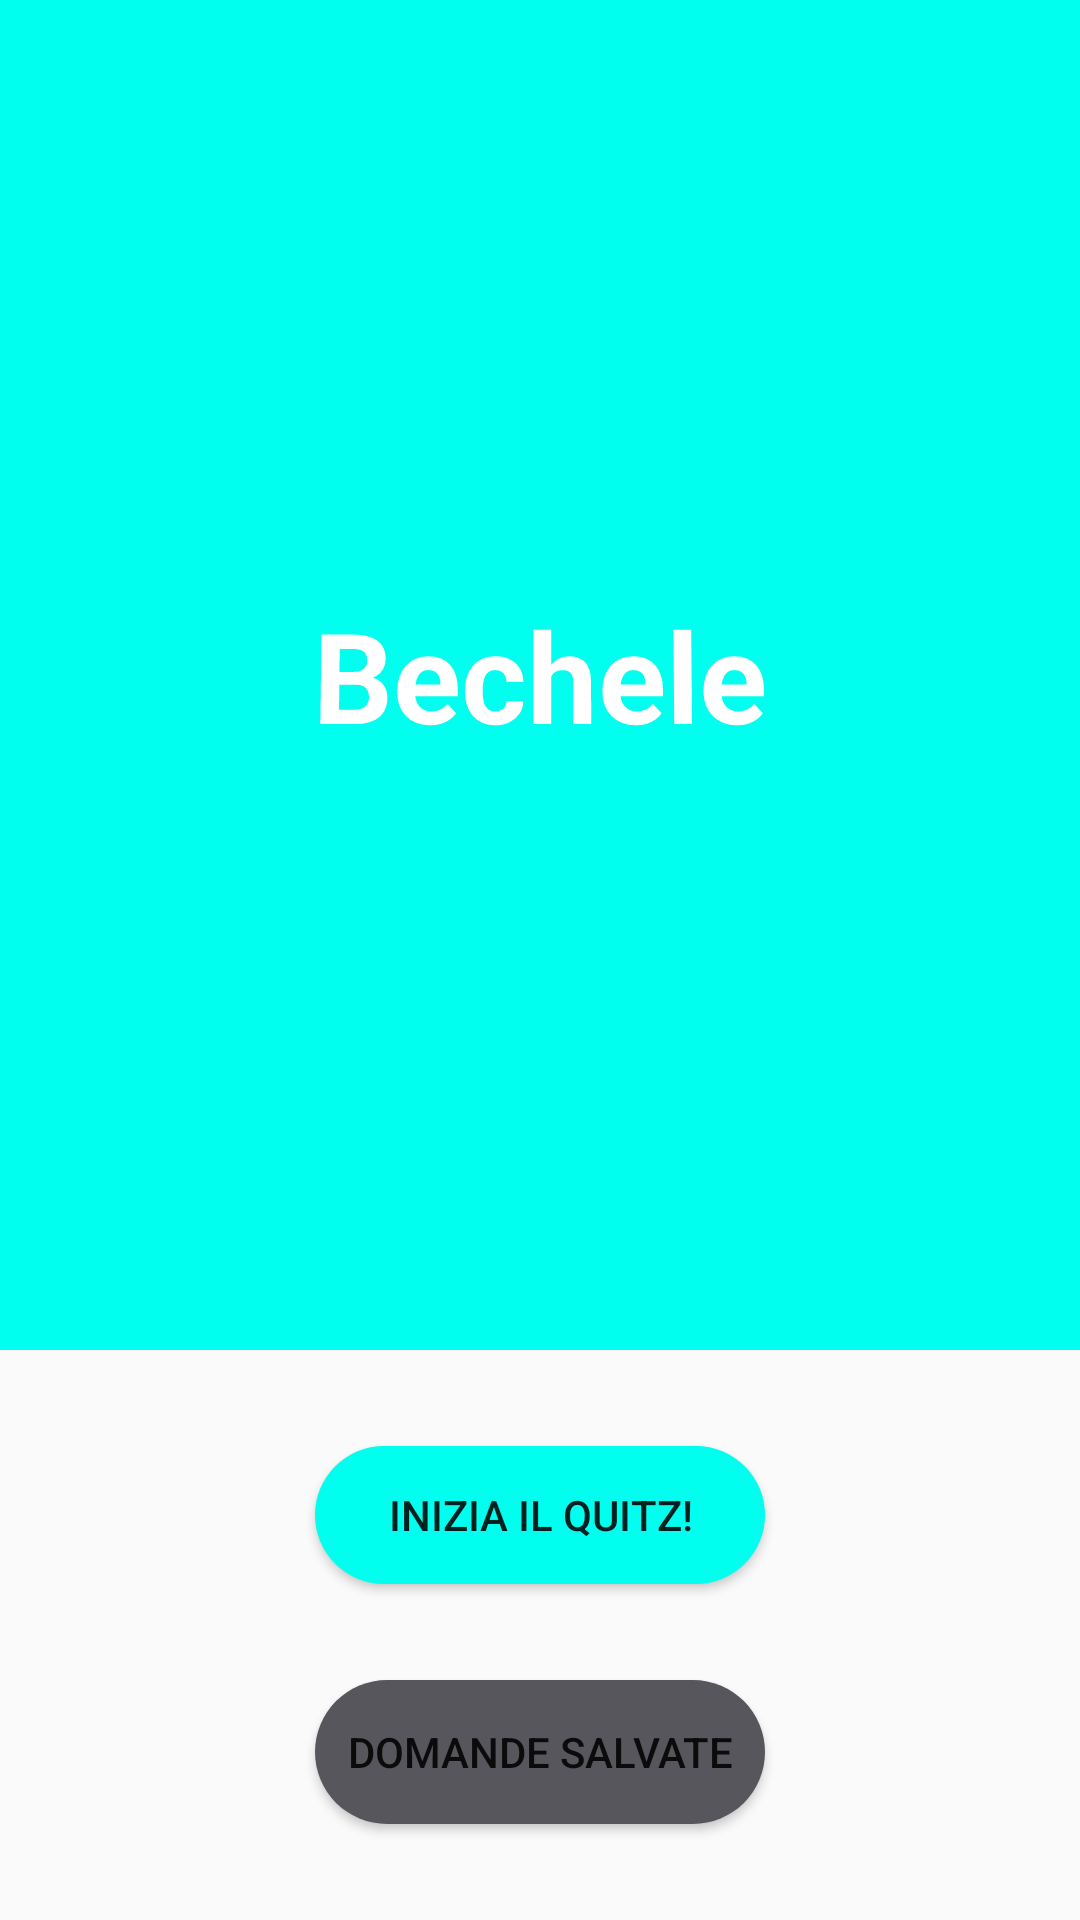

Produce the Android XML layout that renders to this screen, including the resource entries it uses.
<!-- AndroidManifest.xml: application theme Theme.AppCompat.Light.NoActionBar -->
<!-- res/layout/activity_main.xml -->
<?xml version="1.0" encoding="utf-8"?>
<androidx.constraintlayout.widget.ConstraintLayout xmlns:android="http://schemas.android.com/apk/res/android"
    xmlns:app="http://schemas.android.com/apk/res-auto"
    xmlns:tools="http://schemas.android.com/tools"
    android:layout_width="match_parent"
    android:layout_height="match_parent"
    tools:context=".activities.MainActivity">

    <FrameLayout
        android:layout_width="0dp"
        android:layout_height="0dp"
        android:layout_marginBottom="32dp"
        android:background="@color/colorPrimary"
        app:layout_constraintBottom_toTopOf="@+id/button_startQuitz"
        app:layout_constraintEnd_toEndOf="parent"
        app:layout_constraintStart_toStartOf="parent"
        app:layout_constraintTop_toTopOf="parent">

        <TextView
            android:id="@+id/textView"
            android:layout_width="wrap_content"
            android:layout_height="wrap_content"
            android:rotationX="2"
            android:text="@string/app_name"
            android:textColor="@color/white"
            android:textStyle="bold"
            android:textSize="42sp"
            android:layout_gravity="center"
            />

    </FrameLayout>

    <Button
        android:id="@+id/button_startQuitz"
        android:layout_width="150dp"
        android:layout_height="46dp"
        android:layout_marginBottom="32dp"
        android:background="@drawable/button_rounded"
        android:text="@string/start_quitz"
        app:layout_constraintBottom_toTopOf="@+id/button_bookmark"
        app:layout_constraintEnd_toEndOf="parent"
        app:layout_constraintStart_toStartOf="parent" />

    <Button
        android:id="@+id/button_bookmark"
        android:layout_width="150dp"
        android:layout_height="wrap_content"
        android:layout_marginBottom="32dp"
        android:background="@drawable/button_rounded"
        android:text="@string/bookmark"
        app:layout_constraintBottom_toBottomOf="parent"
        app:layout_constraintEnd_toEndOf="parent"
        app:layout_constraintStart_toStartOf="parent"
        android:backgroundTint="@color/colorSecondary"
        tools:targetApi="lollipop" />

</androidx.constraintlayout.widget.ConstraintLayout>
<!-- resources referenced by this layout -->
<resources>
  <color name="colorPrimary">#00FFEF</color>
  <color name="colorSecondary">#56565C</color>
  <color name="white">#FFFFFFFF</color>
  <!-- drawable button_rounded (drawable) -->
  <?xml version="1.0" encoding="utf-8"?>
  <shape android:shape="rectangle" xmlns:android="http://schemas.android.com/apk/res/android">
      <solid android:color="@color/colorPrimary"/>
      <corners android:radius="300dp" />
  </shape>
  <string name="app_name">Bechele</string>
  <string name="bookmark">Domande salvate</string>
  <string name="start_quitz">Inizia il quitz!</string>
</resources>
